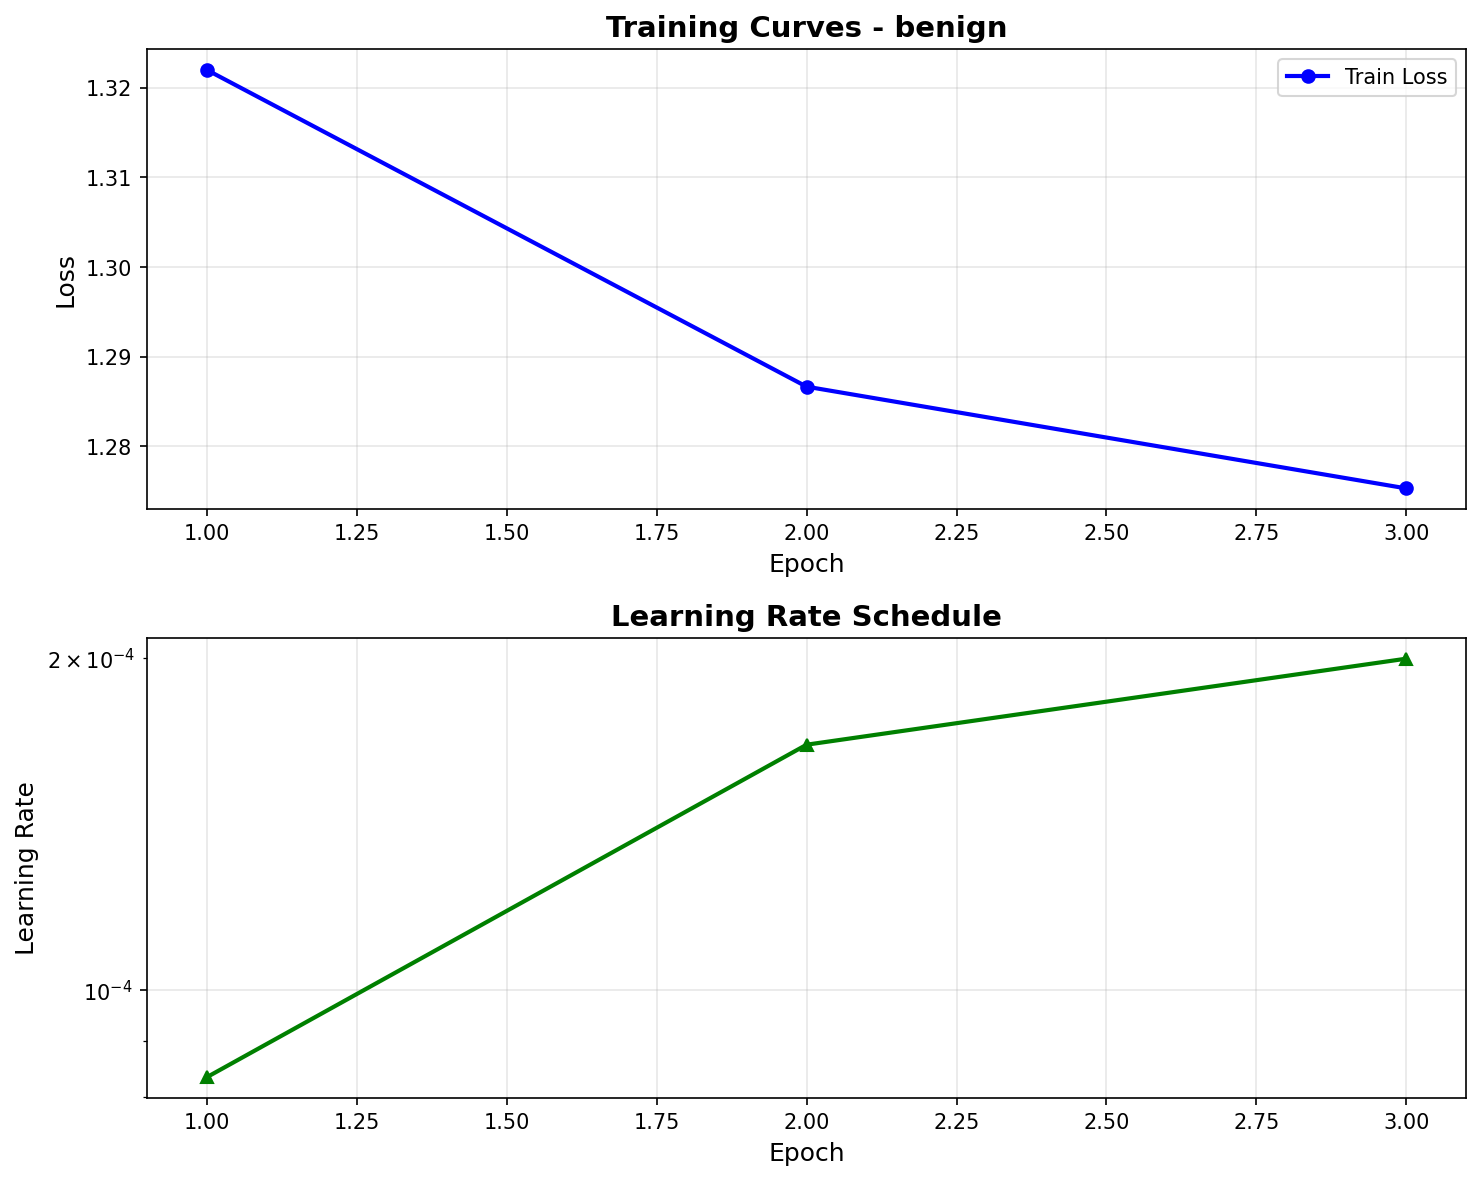

Data behind this chart, as committed beside it:
epoch, train_loss, val_loss, learning_rate
1, 1.322, , 8.34e-05
2, 1.287, , 1.67e-04
3, 1.275, , 2.00e-04
